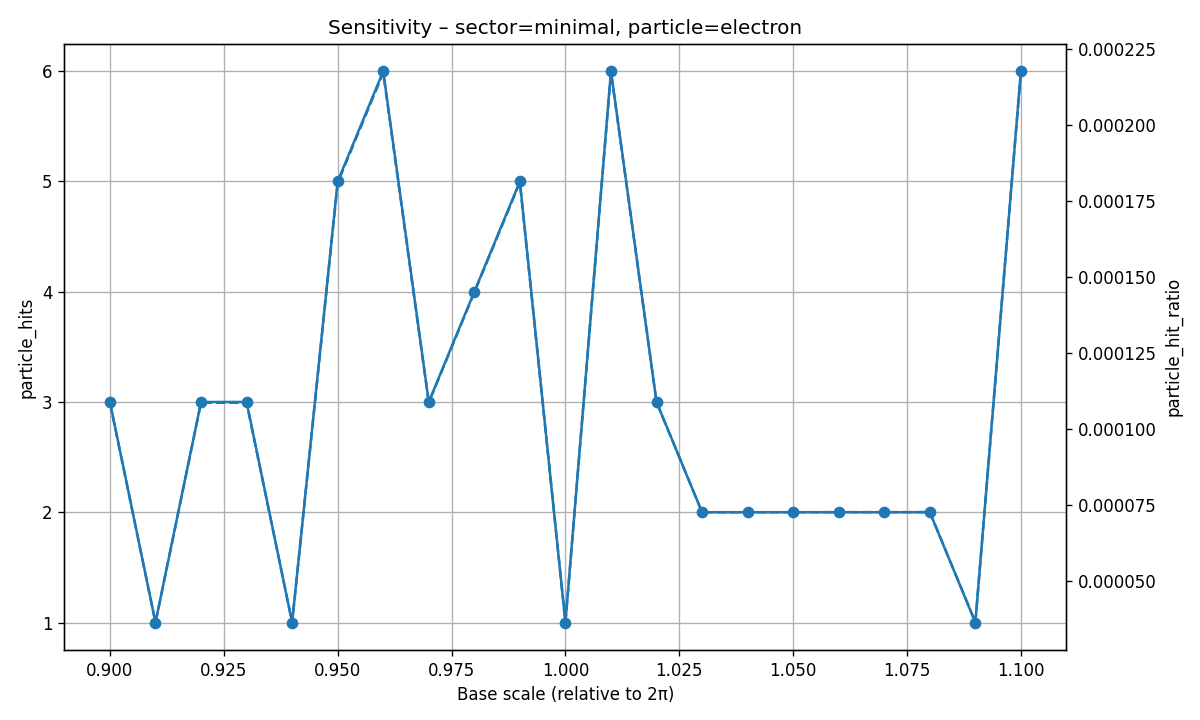

The file beside this chart, header and first rows:
base_scale, possible_ET, real_ET, hit_ratio, particle_key, particle_hits, particle_hit_ratio
0.9, 27648, 1772, 0.06409, electron, 3, 0.0001085
0.91, 27646, 1730, 0.06258, electron, 1, 0.00003617
0.92, 27644, 1694, 0.06128, electron, 3, 0.0001085
0.93, 27644, 1672, 0.06048, electron, 3, 0.0001085
0.94, 27644, 1651, 0.05972, electron, 1, 0.00003617
0.95, 27635, 1641, 0.05938, electron, 5, 0.0001809
0.96, 27633, 1620, 0.05863, electron, 6, 0.0002171
0.97, 27629, 1588, 0.05748, electron, 3, 0.0001086
0.98, 27620, 1567, 0.05673, electron, 4, 0.0001448
0.99, 27614, 1541, 0.05581, electron, 5, 0.0001811
1, 27610, 1504, 0.05447, electron, 1, 0.00003622
1.01, 27603, 1489, 0.05394, electron, 6, 0.0002174
1.02, 27601, 1462, 0.05297, electron, 3, 0.0001087
1.03, 27600, 1438, 0.0521, electron, 2, 0.00007246
1.04, 27596, 1417, 0.05135, electron, 2, 0.00007247
1.05, 27588, 1389, 0.05035, electron, 2, 0.0000725
1.06, 27583, 1376, 0.04989, electron, 2, 0.00007251
1.07, 27581, 1339, 0.04855, electron, 2, 0.00007251
1.08, 27574, 1325, 0.04805, electron, 2, 0.00007253
1.09, 27568, 1310, 0.04752, electron, 1, 0.00003627
1.1, 27561, 1289, 0.04677, electron, 6, 0.0002177
